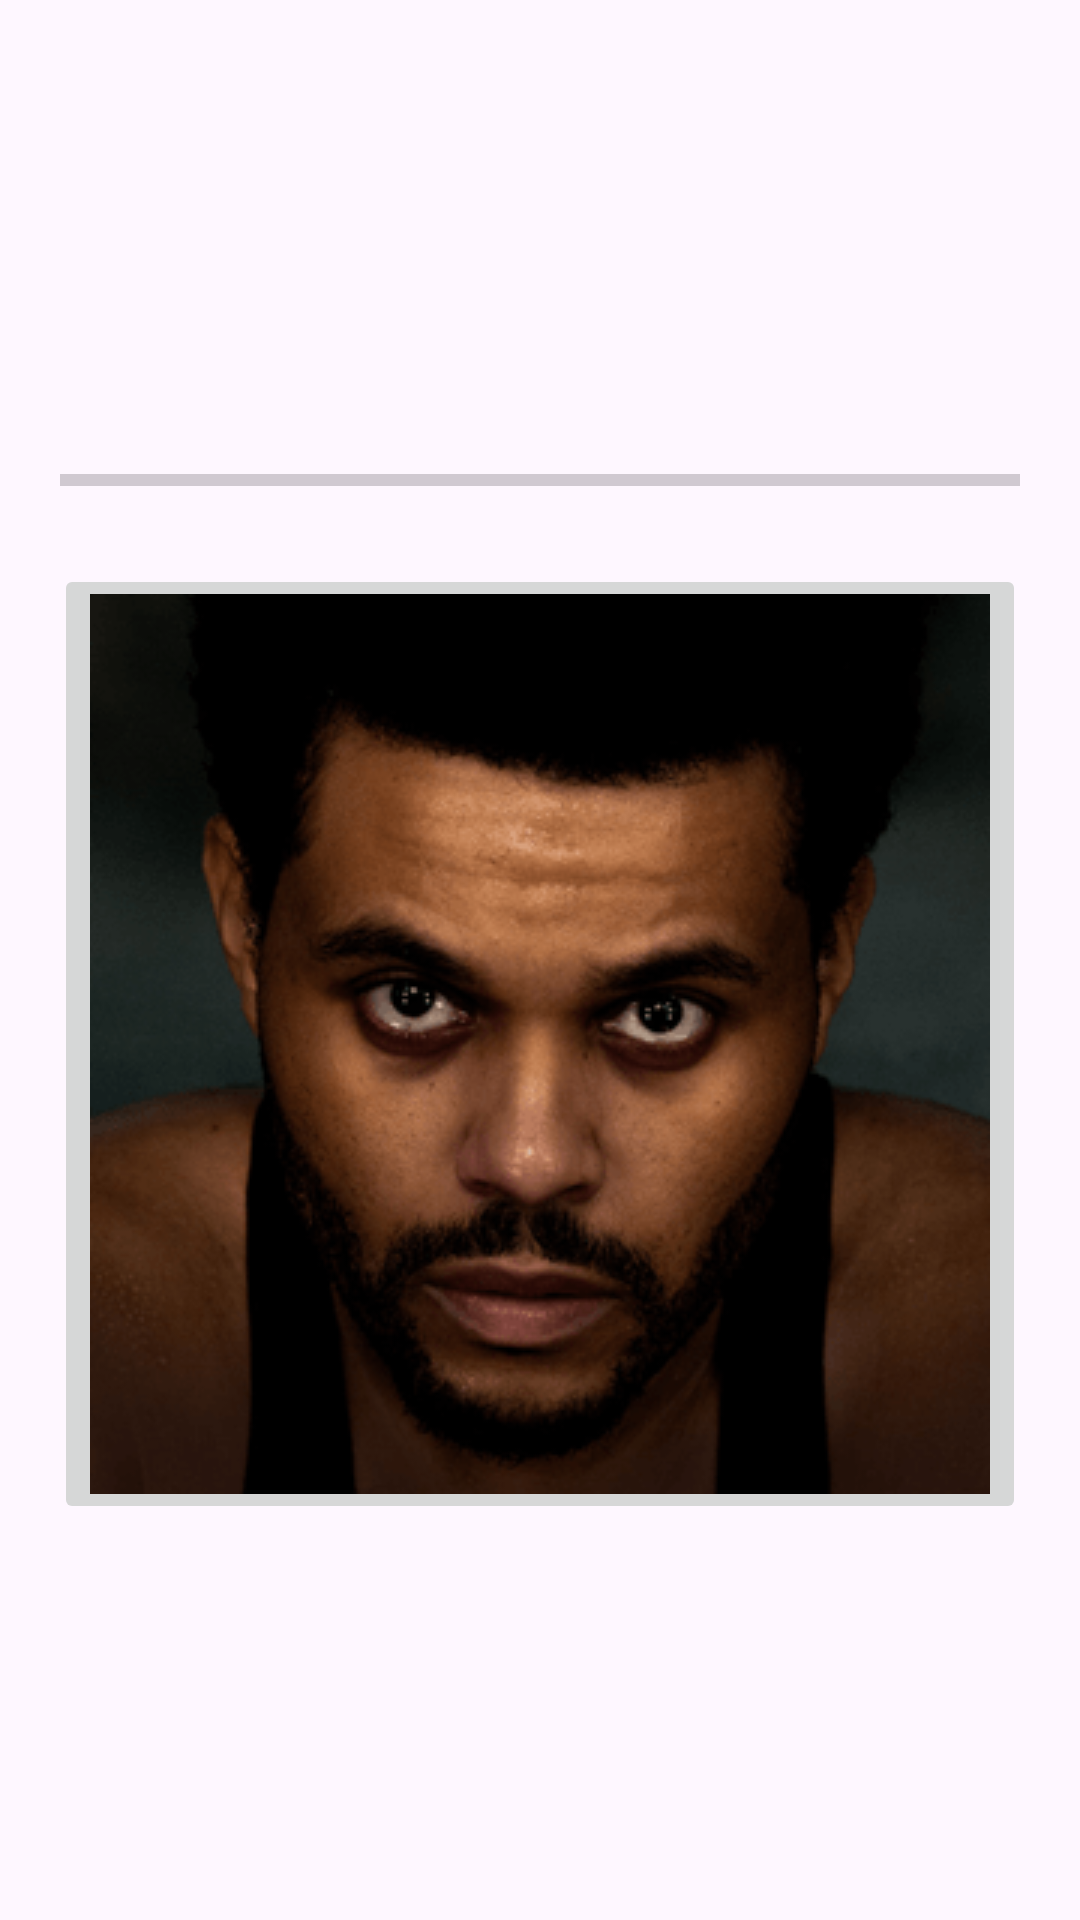

Android layout source for this screen:
<!-- AndroidManifest.xml: application theme Theme.MykytaLab7 -->
<!-- res/layout/fragment_home.xml -->
<?xml version="1.0" encoding="utf-8"?>
<LinearLayout xmlns:android="http://schemas.android.com/apk/res/android"
    xmlns:app="http://schemas.android.com/apk/res-auto"
    android:layout_width="match_parent"
    android:layout_height="match_parent"
    android:gravity="center"
    android:orientation="vertical">

    <ProgressBar
        android:id="@+id/MykPB"
        style="?android:attr/progressBarStyleHorizontal"
        android:layout_width="match_parent"
        android:layout_height="wrap_content"
        android:layout_margin="20dp"
        android:max="100" />

    <ImageButton
        android:id="@+id/MykImgBtn"
        android:layout_width="wrap_content"
        android:layout_height="wrap_content"
        android:src="@drawable/the_weeknd_hurry_up_tomorrow" />
</LinearLayout>
<!-- resources referenced by this layout -->
<resources>
  <!-- drawable the_weeknd_hurry_up_tomorrow: png bitmap (drawable, 47092 bytes) -->
  <style name="Theme.MykytaLab7" parent="Base.Theme.MykytaLab7" />
  <style name="Base.Theme.MykytaLab7" parent="Theme.Material3.DayNight.NoActionBar">
          
          
      </style>
</resources>
